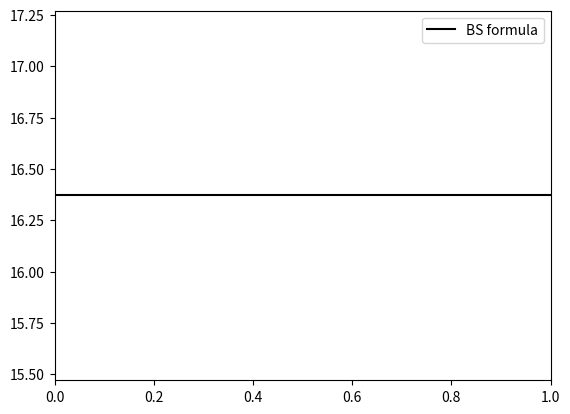

The script that saved this image: (Note: this script raises an exception after producing the figure.)
#!/usr/bin/env python2
# -*- coding: utf-8 -*-
"""

[redacted]

[redacted]

"""

# importing the necessary packages
import numpy as np
from numpy import sqrt, exp, log
from scipy.stats import norm
import matplotlib.pyplot as plt

##############################################################################

plt.clf()

# variables given
S_0 = 100.
B0 = 1
mu = 0.05
sigma = 0.35
r = 0.05

# number of simulation runs/sample size for Monte Carlo
runs = 5000

# setting up sample size n x-axis variable for plotting
n = np.arange(0.0, runs, 1.0)

# European Call, using Black Scholes formula
K = 120.
T = 2

d1 = (log(S_0/K) + (r + (sigma**2)/2)*T) / (sigma * sqrt(T))
d2 = d1 - sigma*sqrt(T)

# black scholes formula price calculation
Price1 = S_0*norm.cdf(d1) - K*exp(-r*T)*norm.cdf(d2)

print("European Call option price (using Black Scholes formula) is:")
print(round(Price1,2))

plt.axhline(y = Price1, color = 'black', linestyle = '-', label = 'BS formula')
plt.legend()

#####################################

# defining the stock generation function
def generateStock(S_0, r, sigma, T):
    return S_0 * exp((r - (sigma**2)/2)*T + sigma * sqrt(T) * np.random.standard_normal())
    
# defining payoff function, for this case it's regular European call
def payoff1(S, K):
    return max(S - K, 0)

# defining monte carlo integration formula (direct version)
def MonteCarlo_Direct(runs):
    # initialize array that will have payoffs of option
    payoffs = np.zeros(0)

    # looping through
    for i in xrange(runs):
        # generate future stock
        S_T = generateStock(S_0, r, sigma, T)
    
        # append to the payoffs list whatever the payoff is
        payoffs = np.append(payoffs,
                            exp(-r*T)*payoff1(S_T, K))
    
    return sum(payoffs)/runs

# array holding Monte Carlo direct approximation values
# this is also initial point, n = 0
MC1 = np.zeros(0)

# counter for loop
num = 1

# loop for rest of Monte Carlo approximation values, until sample size 5000
while num <= runs:
    MC1 = np.append(MC1, MonteCarlo_Direct(num))
    num += 1
    
plt.plot(n, MC1, color = 'red', alpha = 0.7, label = 'Monte Carlo (direct)')
plt.legend()

print("European Call option price (using direct Monte Carlo) is:")
print(round(MC1[MC1.size - 1],2))

#####################################

# defining monte carlo integration formula WITH antithetic method
def MonteCarlo_Anti(runs):
    # initialize array that will have payoffs of option
    payoffs1 = np.zeros(0)
    payoffs2 = np.zeros(0)

    # looping through
    for i in xrange(runs):
        # generate future stock
        S_T = generateStock(S_0, r, sigma, T)
        S_T_neg = -(generateStock(S_0, r, sigma, T))
    
        # append to the payoffs list whatever the payoff is
        payoffs1 = np.append(payoffs1, exp(-r*T)*payoff1(S_T, K))
        payoffs2 = np.append(payoffs2, exp(-r*T)*payoff1(np.abs(S_T_neg), K))
    
    sum_payoffs = (payoffs1 + payoffs2) / 2
    return np.mean(sum_payoffs)

# array holding Monte Carlo antithetic approximation
MC2 = np.zeros(0)

# counter for loop
num = 1

# loop for rest of Monte Carlo approximation values, until sample size 5000
while num <= runs:
    MC2 = np.append(MC2, MonteCarlo_Anti(num))
    num += 1
    
plt.plot(n, MC2, color = 'blue', alpha = 0.7, label = 'Monte Carlo (antithetic)')
plt.legend()

print("European Call option price (using Monte Carlo & Antithetic method) is:")
print(round(MC2[MC2.size - 1],2))



plt.title("Monte Carlo price estimation")
plt.xlabel("# of samples")
plt.ylabel("Value")

plt.show()

